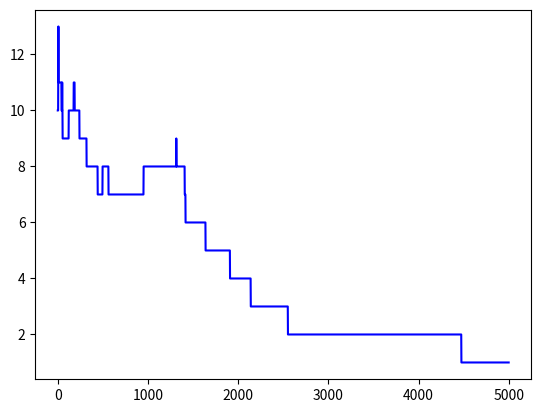

Write the Python code that produced this figure.
# based on Karpathy libs
# https://github.com/karpathy/convnetjs/tree/master/demo/js/classify2d.js

# breast cancer dataset
# https://www.analyticsvidhya.com/blog/2019/08/detailed-guide-7-loss-functions-machine-learning-python-code/
import numpy as np
import matplotlib.pyplot as plt


# hiperbolic tangens
def tsnh(lgts):
    # y = np.exp(2 * lgts)
    # return (y - 1) / (y + 1)
    return np.tanh(lgts)

# hiperbolic tangens derivative

def dtsnh(lgts):
    return 1 / np.square(np.cosh(lgts))

# softmax activation
def softmax(lgts):
    lgts = lgts - np.max(lgts)
    b = np.exp(lgts)
    out = b / np.sum(b, 0)
    # clip the softmax result to comply with true output values in a loss function
    np.clip(out, 0.01, 0.99, out)
    return out

# softmax derivative
def dsoftmax(lgts):
    s = softmax(lgts).reshape(-1, 1)
    out = np.diagflat(s) - np.dot(s, s.T)
    return out

# binary cross entropy / log loss and its derivative
# good study: https://math.stackexchange.com/questions/2503428/derivative-of-binary-cross-entropy-why-are-my-signs-not-right
# another discussion: https://stats.stackexchange.com/questions/219241/gradient-for-logistic-loss-function#comment420534_219405
# next explanation: https://www.analyticsvidhya.com/blog/2019/08/detailed-guide-7-loss-functions-machine-learning-python-code/
def binCE(y, l): 
    out = -(l*(np.log(y)) + (1-l)*(np.log(1-y))) # chain rule only for the 2nd element 
    return out

def dbinCE (y, l):
    out = (y-l) / y*(1-y)
    return out

def dbinCE2(y, l):
    z = np.zeros_like(y)
    # awful hack, we know that the value under the correct label index equals 1.00
    a = np.where(l == 1.00)
    if len(a) > 0 and len(a[0]) > 0:
        z[a[0]] = -1 / y[a[0]]
    return z

def randomdata():
    data = np.zeros((20, 2)) # [20, 2]
    data[:, 0] = np.random.rand(20, 1).reshape(20)

    data[:10, 1] = np.square(data[:10, 0]) - np.random.randn(10, 1).reshape(10)
    data[10:, 1] = - np.square(data[10:, 0]) + \
        np.random.randn(10, 1).reshape(10)

    label = np.zeros((2,20)) # [2, 20] one-hot encoded
    for i in range(10):
        label[0, i] = 1
        label[1, i+10] = 1
    return data, label


# main 
hw1 = np.random.randn(2, 22)  # input 2 nuerons fc hidden 12 neurons
hb1 = 0.23
ow1 = np.random.randn(22, 2)  # softmax
ob1 = 0.34

dat, lab = randomdata()

iter = 5000
lr = 0.01


# train
def train(data, label, hw, hb, ow, ob):

    acc = np.zeros(iter)
    for i in range(iter):
        for o in range(label.shape[1]-1):

            # forward
            ii = data[o].reshape(data[o].size, 1)

            hz = np.sum(np.dot(hw.T, ii), 1) + hb
            hz = hz.reshape(hz.size, 1)
            ho = tsnh(hz) # hiperbolic tangens

            oz = np.sum(np.dot(ow.T, ho), 1) + ob
            
            oo = softmax(oz) # oo = [2, 0]
            ol = binCE (oo, label[:,o]) 

            # backward
            # derivative of the loss fuction 
            dlo = dbinCE (oo, label[:,o]) # dlo = [2, ] if we have the label [1, 0] do we need the derivative of the 0 label? 
            dao = dsoftmax (oz) # derivative of the activation function (softmax), jacobian, oz = [2,] dao = [2, 2]
            ddo = np.dot (dlo.T, dao).reshape (dlo.size, 1) # output layer delta (used in the hidden layer), dot product ddo = [2, 1]
            # delta * logits (z) derivative (ho) = weight delta for the output layer (dwo)
            dwo = np.dot(ddo, ho.T) # ho = [12, 1] dwo = [2, 12]

            # "loss" of hidden layer: delta of output layer * weights of output layer
            dlh = np.dot(ddo.T, ow.T) # ow = [12, 2] dlh = [1, 12]
            dhz = dtsnh(hz) # derivative of the activation function (hiperbolic tangens), vector dhz = [12, 1]
            ddh = dlh.T * dhz # hidden layer delta, Hadamard, ddh = [12, 1]
            # delta * logits (z) derivative (ii) = weight delta for the hidden layer (dwh)
            dwh = np.dot(ddh, ii.T) # dwh = [12, 2]

            # update - stochastic gradient descent
            ow = ow - lr * dwo.T
            hw = hw - lr * dwh.T
            
            # accuracy: abs (oo[0] - label[o][0]) 
            err = np.round(np.abs (oo[0] - label[0, o]))
            if (err == 0.0): 
                acc[i] = acc[i] + 1
    return acc

# draws learning squiggle
def test(data, label, hw, hb, ow, ob):
    for o in range(label.shape[1]-1):
        # forward
        ii = data[o].reshape(data[o].size, 1)

        hz = np.sum(np.dot(hw.T, ii), 1) + hb
        hz = hz.reshape(hz.size, 1)
        ho = tsnh(hz)  # hiperbolic tangens

        oz = np.sum(np.dot(ow.T, ho), 1) + ob
        oo = softmax(oz)

        # maxv = 0.0
        # out = 0
        # # our output : the index of the most probable class, so 0 / 1
        # for o in range(oo.size):
        #     if (oo[o] > maxv):
        #         out = o
        #         maxv = oo[o]

        # print(maxv - label[o])


# main
# plt.scatter(dat[:10, 0], dat[:10, 1], c='red')
# plt.scatter(dat[10:, 0], dat[10:, 1], c='green')
# plt.show()

acc1 = train(dat, lab, hw1, hb1, ow1, ob1)
# test(dat, lab, hw1, hb1, ow1, ob1)

plt.plot(20 - acc1, c='blue')
plt.show()


# test_x = np.array([[0], [2]])
# test_x_b = np.c_[np.ones((2,1)),test_x]
# test_y = np.dot (test_x_b, a)

# plt.plot(test_x, test_y, 'r-')
